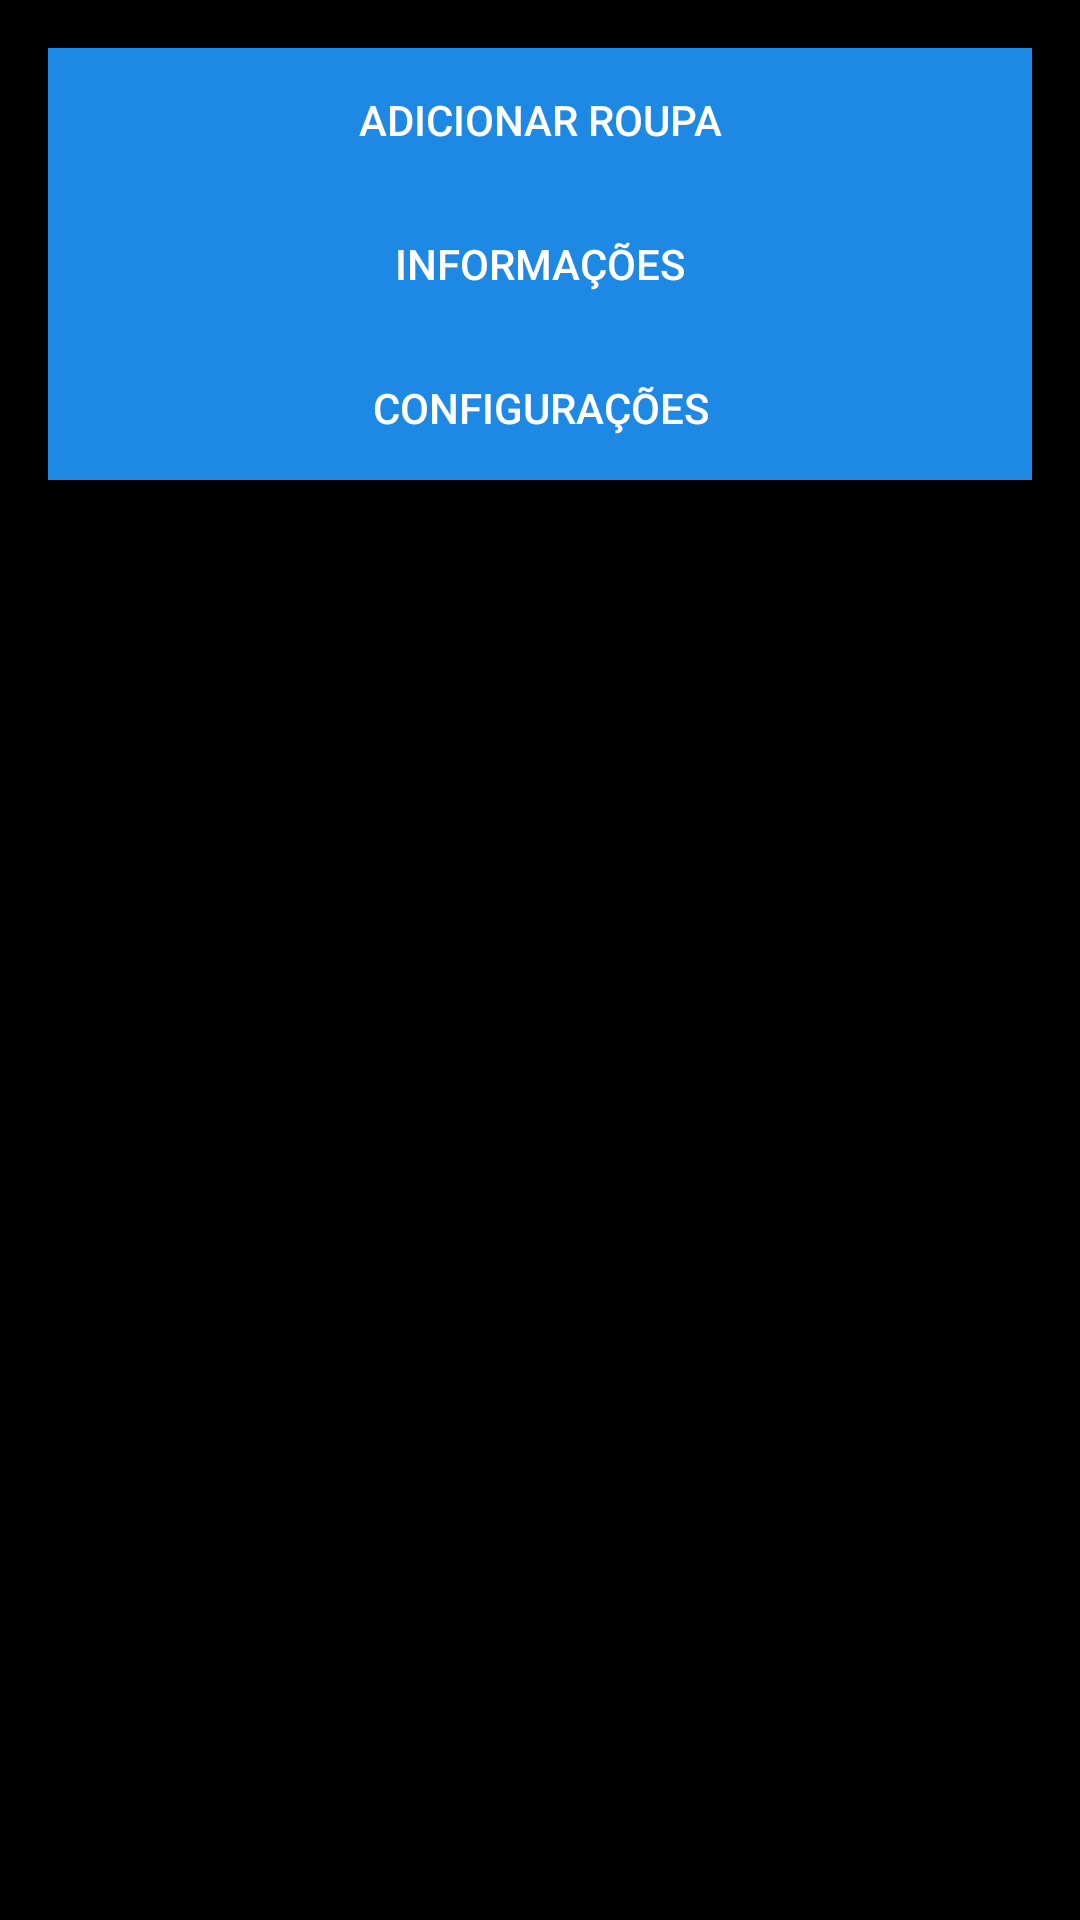

Here is an Android app screen rendered from its layout file. Give the layout XML and the strings, colors and styles it references.
<!-- AndroidManifest.xml: application theme Theme.CP3mobile -->
<!-- res/layout/activity_main.xml -->
<?xml version="1.0" encoding="utf-8"?>
<LinearLayout xmlns:android="http://schemas.android.com/apk/res/android"
    android:layout_width="match_parent"
    android:layout_height="match_parent"
    android:orientation="vertical"
    android:padding="16dp"
    android:background="@android:color/black">

    <Button
        android:id="@+id/btnAddRoupa"
        android:layout_width="match_parent"
        android:layout_height="wrap_content"
        android:text="Adicionar Roupa"
        android:textColor="@android:color/white"
        android:background="?attr/colorPrimary" />

    <Button
        android:id="@+id/btnInfo"
        android:layout_width="match_parent"
        android:layout_height="wrap_content"
        android:text="Informações"
        android:textColor="@android:color/white"
        android:background="?attr/colorPrimary" />

    <Button
        android:id="@+id/btnConfig"
        android:layout_width="match_parent"
        android:layout_height="wrap_content"
        android:text="Configurações"
        android:textColor="@android:color/white"
        android:background="?attr/colorPrimary" />

    <androidx.recyclerview.widget.RecyclerView
        android:id="@+id/recyclerView"
        android:layout_width="match_parent"
        android:layout_height="0dp"
        android:layout_weight="1"
        android:clipToPadding="false"
        android:padding="8dp" />

</LinearLayout>
<!-- resources referenced by this layout -->
<resources>
  <style name="Theme.CP3mobile" parent="Base.Theme.CP3mobile" />
  <style name="Base.Theme.CP3mobile" parent="Theme.Material3.DayNight.NoActionBar">
          <item name="android:colorBackground">#000000</item>
          <item name="android:textColor">#FFFFFF</item>
          <item name="colorPrimary">#1E88E5</item>
          <item name="colorPrimaryVariant">#1565C0</item>
          <item name="colorOnPrimary">#FFFFFF</item>
          <item name="colorAccent">#1E88E5</item>
      </style>
</resources>
